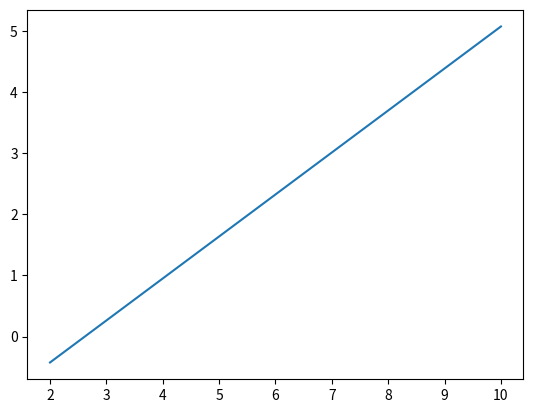

Recreate this plot in Python.
import numpy as np
import matplotlib.pyplot as plt

x = np.array([2, 2, 6, 8, 10])
y = np.array([0, 1, 2, 3, 3])

sum_x = sum(x)
sum_y = sum(y)

x_square = x*x
xy = x*y

sum_xy = sum(xy)
sum_x_square = sum(x_square)

SSxx = sum_x_square - (1 / len(x) * sum_x * sum_x)
SSxy = sum_xy - (1 / len(x) * sum_x * sum_y)

x_bar = sum_x / len(x)
y_bar = sum_y / len(y)

beta1 = SSxy / SSxx
beta0 = y_bar - beta1 * x

y_cap = beta1 * x - beta0

print(y_cap)
print(x)

plt.plot(x, y_cap)
